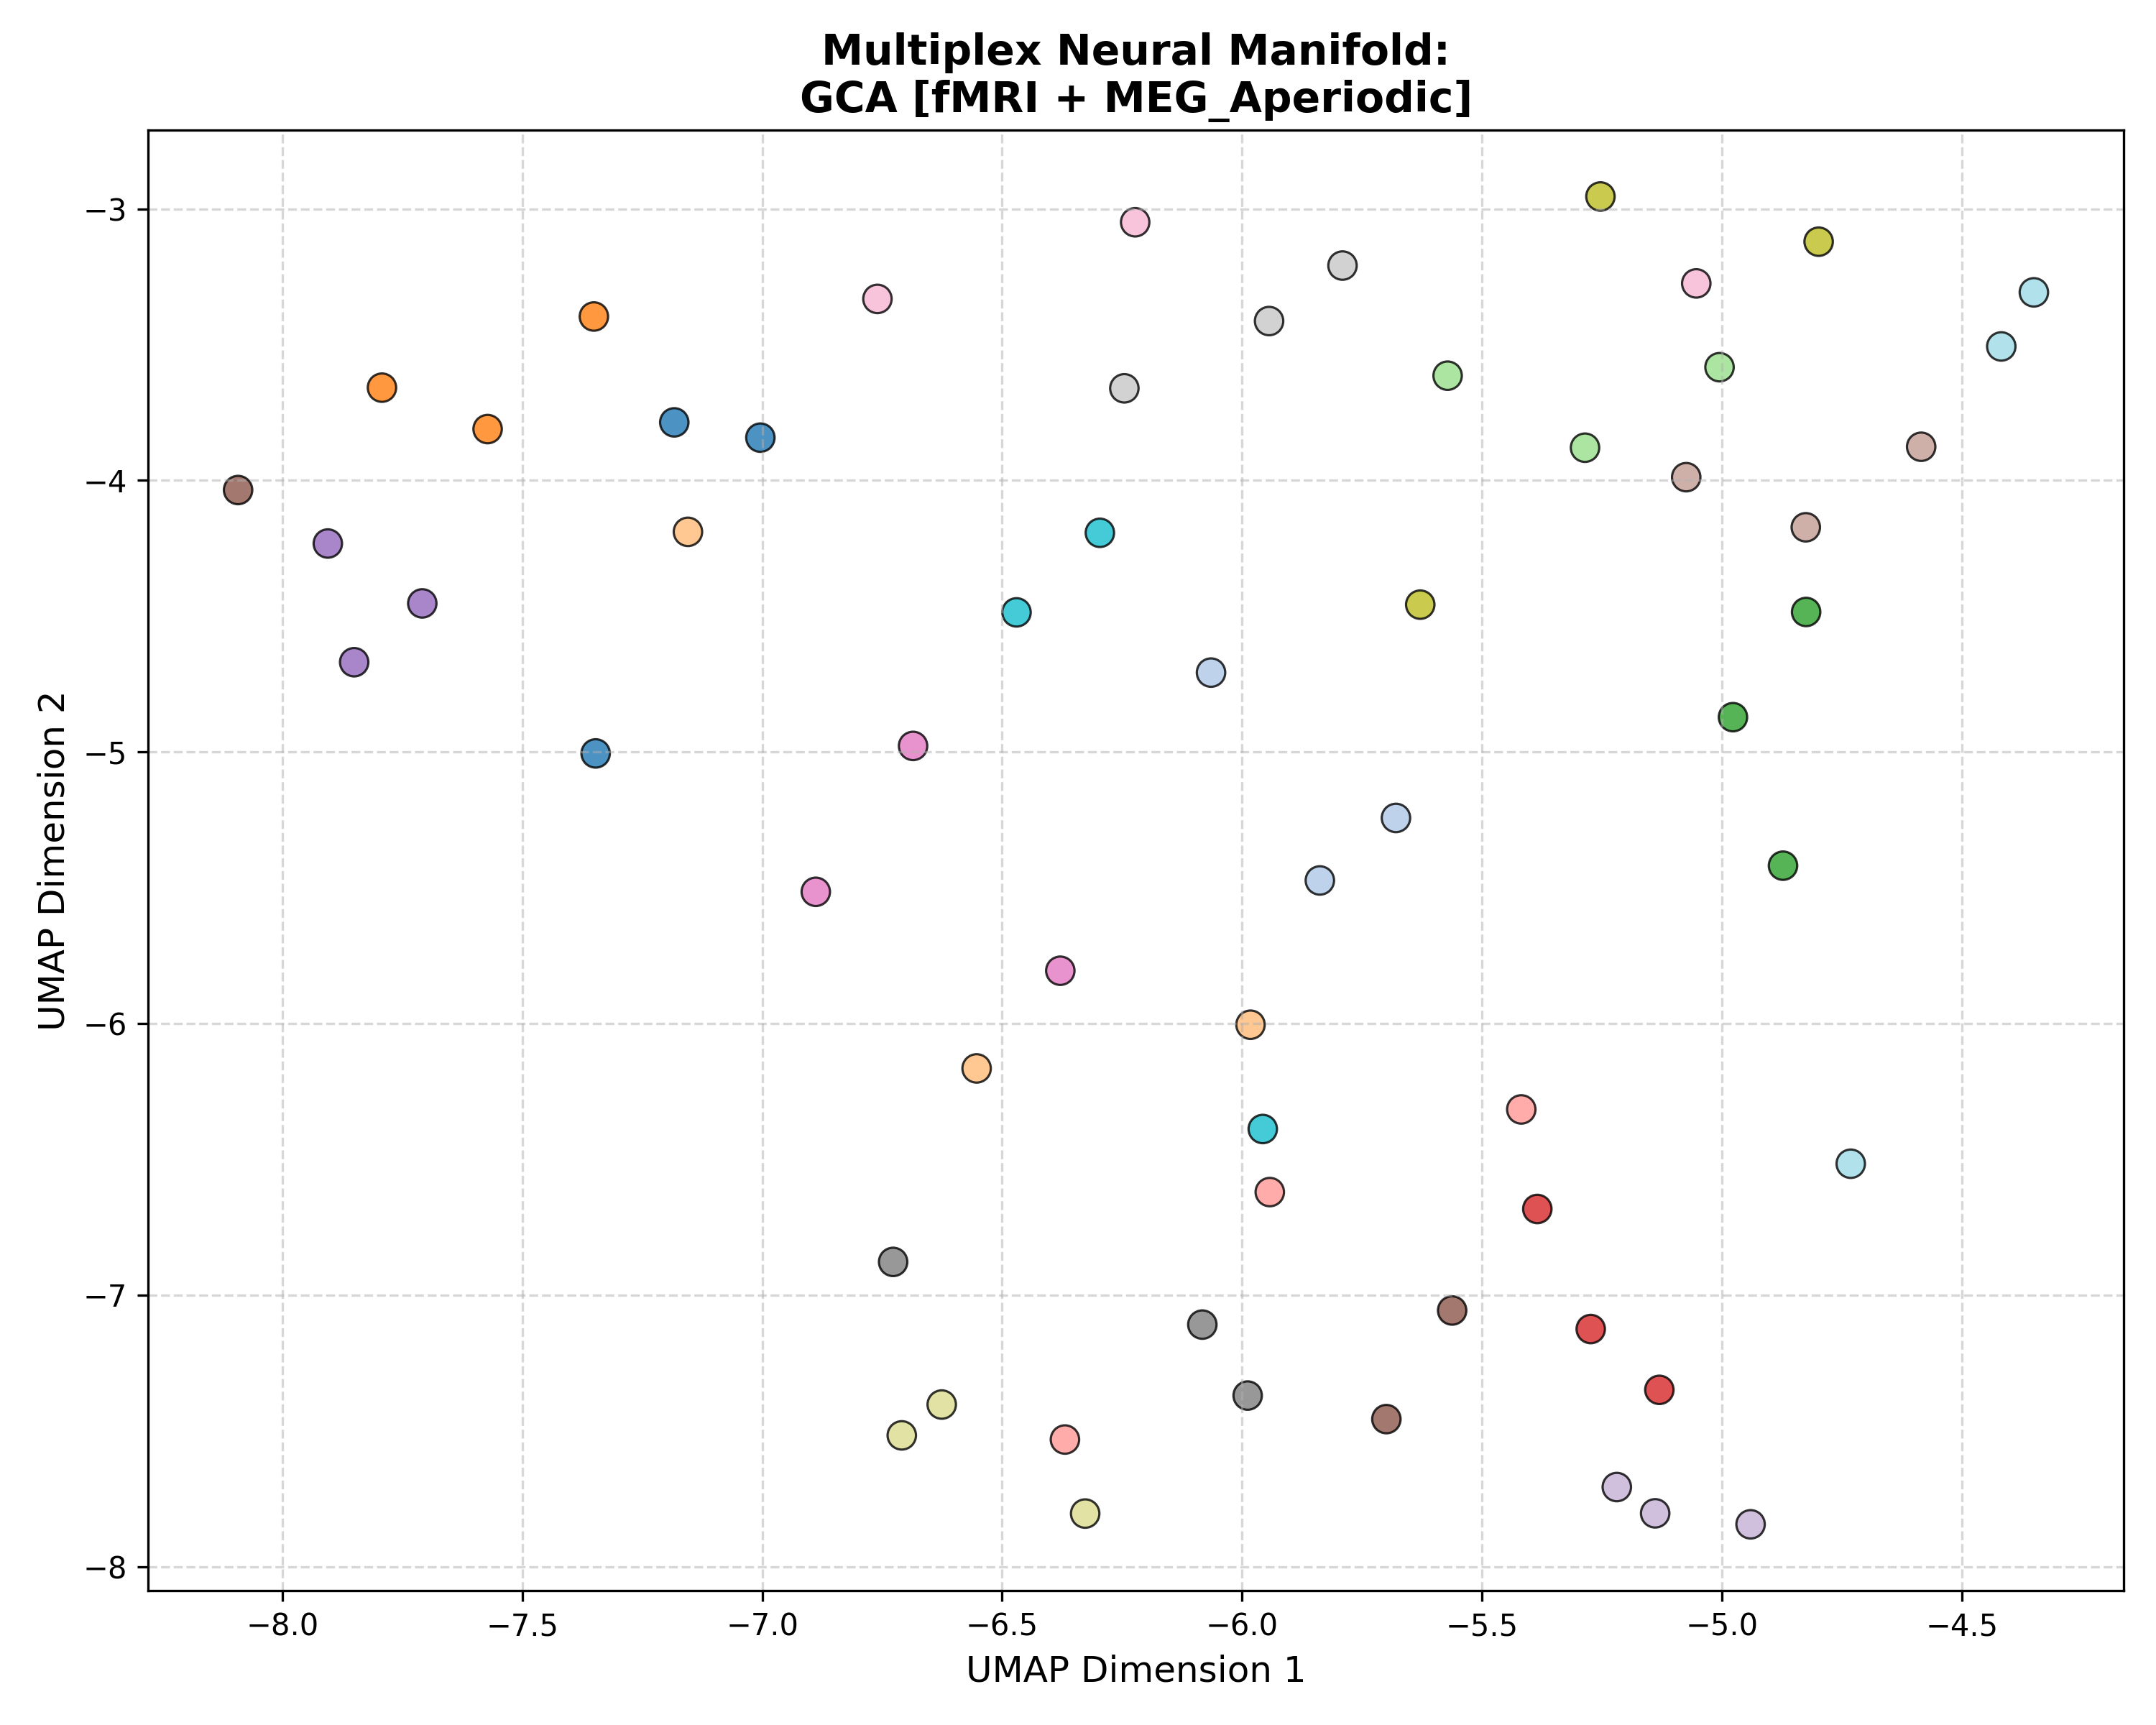

The table this chart was drawn from, first rows:
Subject_ID, UMAP_Dimension_1, UMAP_Dimension_2, Analysis_Group
100307, -7.004, -3.843, GCA [fMRI + MEG_Aperiodic]
100307, -7.183, -3.786, GCA [fMRI + MEG_Aperiodic]
100307, -7.347, -5.005, GCA [fMRI + MEG_Aperiodic]
102816, -5.679, -5.243, GCA [fMRI + MEG_Aperiodic]
102816, -5.838, -5.473, GCA [fMRI + MEG_Aperiodic]
102816, -6.065, -4.708, GCA [fMRI + MEG_Aperiodic]
106521, -7.792, -3.658, GCA [fMRI + MEG_Aperiodic]
106521, -7.351, -3.396, GCA [fMRI + MEG_Aperiodic]
106521, -7.572, -3.811, GCA [fMRI + MEG_Aperiodic]
108323, -5.982, -6.004, GCA [fMRI + MEG_Aperiodic]
108323, -7.155, -4.189, GCA [fMRI + MEG_Aperiodic]
108323, -6.553, -6.165, GCA [fMRI + MEG_Aperiodic]
109123, -4.977, -4.872, GCA [fMRI + MEG_Aperiodic]
109123, -4.825, -4.484, GCA [fMRI + MEG_Aperiodic]
109123, -4.873, -5.419, GCA [fMRI + MEG_Aperiodic]
111514, -5.572, -3.614, GCA [fMRI + MEG_Aperiodic]
111514, -5.005, -3.583, GCA [fMRI + MEG_Aperiodic]
111514, -5.285, -3.88, GCA [fMRI + MEG_Aperiodic]
112920, -5.273, -7.125, GCA [fMRI + MEG_Aperiodic]
112920, -5.13, -7.349, GCA [fMRI + MEG_Aperiodic]
112920, -5.385, -6.683, GCA [fMRI + MEG_Aperiodic]
113922, -5.418, -6.316, GCA [fMRI + MEG_Aperiodic]
113922, -6.369, -7.532, GCA [fMRI + MEG_Aperiodic]
113922, -5.942, -6.621, GCA [fMRI + MEG_Aperiodic]
116726, -7.708, -4.453, GCA [fMRI + MEG_Aperiodic]
116726, -7.905, -4.232, GCA [fMRI + MEG_Aperiodic]
116726, -7.85, -4.669, GCA [fMRI + MEG_Aperiodic]
133019, -4.94, -7.844, GCA [fMRI + MEG_Aperiodic]
133019, -5.219, -7.707, GCA [fMRI + MEG_Aperiodic]
133019, -5.139, -7.804, GCA [fMRI + MEG_Aperiodic]
146129, -5.562, -7.057, GCA [fMRI + MEG_Aperiodic]
146129, -5.699, -7.457, GCA [fMRI + MEG_Aperiodic]
146129, -8.092, -4.035, GCA [fMRI + MEG_Aperiodic]
149741, -5.075, -3.988, GCA [fMRI + MEG_Aperiodic]
149741, -4.825, -4.173, GCA [fMRI + MEG_Aperiodic]
149741, -4.585, -3.876, GCA [fMRI + MEG_Aperiodic]
156334, -6.379, -5.806, GCA [fMRI + MEG_Aperiodic]
156334, -6.888, -5.515, GCA [fMRI + MEG_Aperiodic]
156334, -6.686, -4.978, GCA [fMRI + MEG_Aperiodic]
158136, -6.223, -3.049, GCA [fMRI + MEG_Aperiodic]
158136, -5.054, -3.275, GCA [fMRI + MEG_Aperiodic]
158136, -6.76, -3.332, GCA [fMRI + MEG_Aperiodic]
162026, -6.083, -7.109, GCA [fMRI + MEG_Aperiodic]
162026, -5.988, -7.37, GCA [fMRI + MEG_Aperiodic]
162026, -6.727, -6.878, GCA [fMRI + MEG_Aperiodic]
162935, -6.245, -3.661, GCA [fMRI + MEG_Aperiodic]
162935, -5.791, -3.209, GCA [fMRI + MEG_Aperiodic]
162935, -5.944, -3.413, GCA [fMRI + MEG_Aperiodic]
164636, -4.799, -3.121, GCA [fMRI + MEG_Aperiodic]
164636, -5.629, -4.457, GCA [fMRI + MEG_Aperiodic]
164636, -5.253, -2.954, GCA [fMRI + MEG_Aperiodic]
166438, -6.709, -7.517, GCA [fMRI + MEG_Aperiodic]
166438, -6.327, -7.805, GCA [fMRI + MEG_Aperiodic]
166438, -6.626, -7.403, GCA [fMRI + MEG_Aperiodic]
169040, -6.296, -4.193, GCA [fMRI + MEG_Aperiodic]
169040, -6.47, -4.486, GCA [fMRI + MEG_Aperiodic]
169040, -5.957, -6.388, GCA [fMRI + MEG_Aperiodic]
172029, -4.35, -3.308, GCA [fMRI + MEG_Aperiodic]
172029, -4.418, -3.507, GCA [fMRI + MEG_Aperiodic]
172029, -4.732, -6.516, GCA [fMRI + MEG_Aperiodic]
